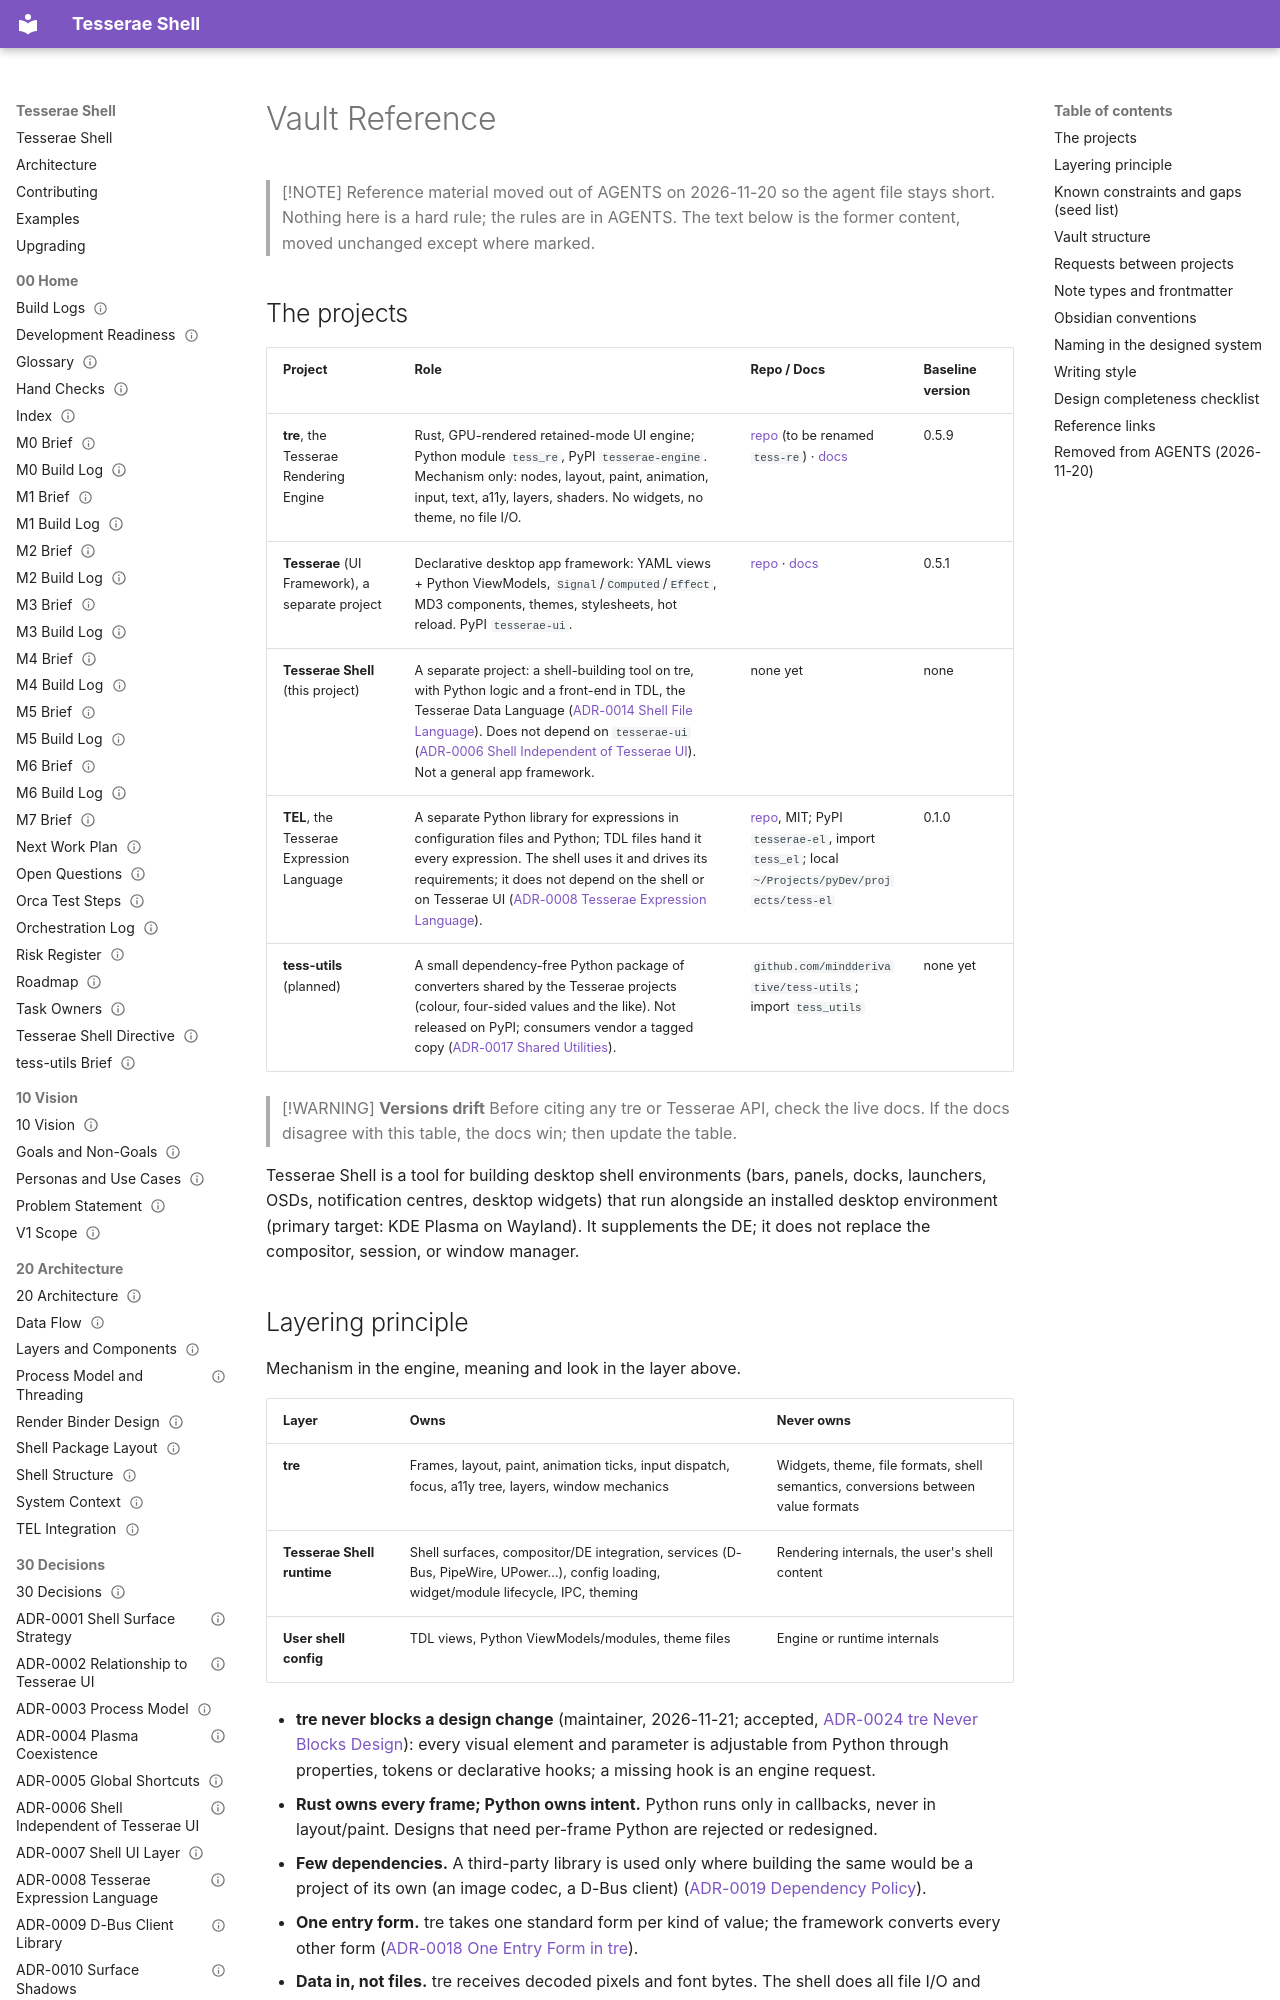

repository: mindderivative/tess-shell · page: design/00 Home/Vault Reference/index.html · generator: mkdocs

---
title: Vault Reference
aliases: [Agent Reference, AGENTS Reference]
type: moc
status: stable
owner: phil
created: 2026-11-20
updated: 2026-11-21
tags: [meta/agent]
---

# Vault Reference

> [!NOTE]
> Reference material moved out of AGENTS on 2026-11-20 so the agent file stays short. Nothing here is a hard rule; the rules are in AGENTS. The text below is the former content, moved unchanged except where marked.

## The projects

| Project | Role | Repo / Docs | Baseline version |
|---|---|---|---|
| **tre**, the Tesserae Rendering Engine | Rust, GPU-rendered retained-mode UI engine; Python module `tess_re`, PyPI `tesserae-engine`. Mechanism only: nodes, layout, paint, animation, input, text, a11y, layers, shaders. No widgets, no theme, no file I/O. | [repo](https://github.com/mindderivative/tre) (to be renamed `tess-re`) · [docs](https://mindderivative.github.io/tess-re/) | 0.5.9 |
| **Tesserae** (UI Framework), a separate project | Declarative desktop app framework: YAML views + Python ViewModels, `Signal`/`Computed`/`Effect`, MD3 components, themes, stylesheets, hot reload. PyPI `tesserae-ui`. | [repo](https://github.com/mindderivative/tess-ui) · [docs](https://mindderivative.github.io/tess-ui/) | 0.5.1 |
| **Tesserae Shell** (this project) | A separate project: a shell-building tool on tre, with Python logic and a front-end in TDL, the Tesserae Data Language ([ADR-0014 Shell File Language](../30%20Decisions/ADR-0014%20Shell%20File%20Language.md)). Does not depend on `tesserae-ui` ([ADR-0006 Shell Independent of Tesserae UI](../30%20Decisions/ADR-0006%20Shell%20Independent%20of%20Tesserae%20UI.md)). Not a general app framework. | none yet | none |
| **TEL**, the Tesserae Expression Language | A separate Python library for expressions in configuration files and Python; TDL files hand it every expression. The shell uses it and drives its requirements; it does not depend on the shell or on Tesserae UI ([ADR-0008 Tesserae Expression Language](../30%20Decisions/ADR-0008%20Tesserae%20Expression%20Language.md)). | [repo](https://github.com/mindderivative/tess-el), MIT; PyPI `tesserae-el`, import `tess_el`; local `~/Projects/pyDev/projects/tess-el` | 0.1.0 |
| **tess-utils** (planned) | A small dependency-free Python package of converters shared by the Tesserae projects (colour, four-sided values and the like). Not released on PyPI; consumers vendor a tagged copy ([ADR-0017 Shared Utilities](../30%20Decisions/ADR-0017%20Shared%20Utilities.md)). | `github.com/mindderivative/tess-utils`; import `tess_utils` | none yet |

> [!WARNING]
> **Versions drift**
> Before citing any tre or Tesserae API, check the live docs. If the docs disagree with this table, the docs win; then update the table.

Tesserae Shell is a tool for building desktop shell environments (bars, panels, docks, launchers, OSDs, notification centres, desktop widgets) that run alongside an installed desktop environment (primary target: KDE Plasma on Wayland). It supplements the DE; it does not replace the compositor, session, or window manager.
